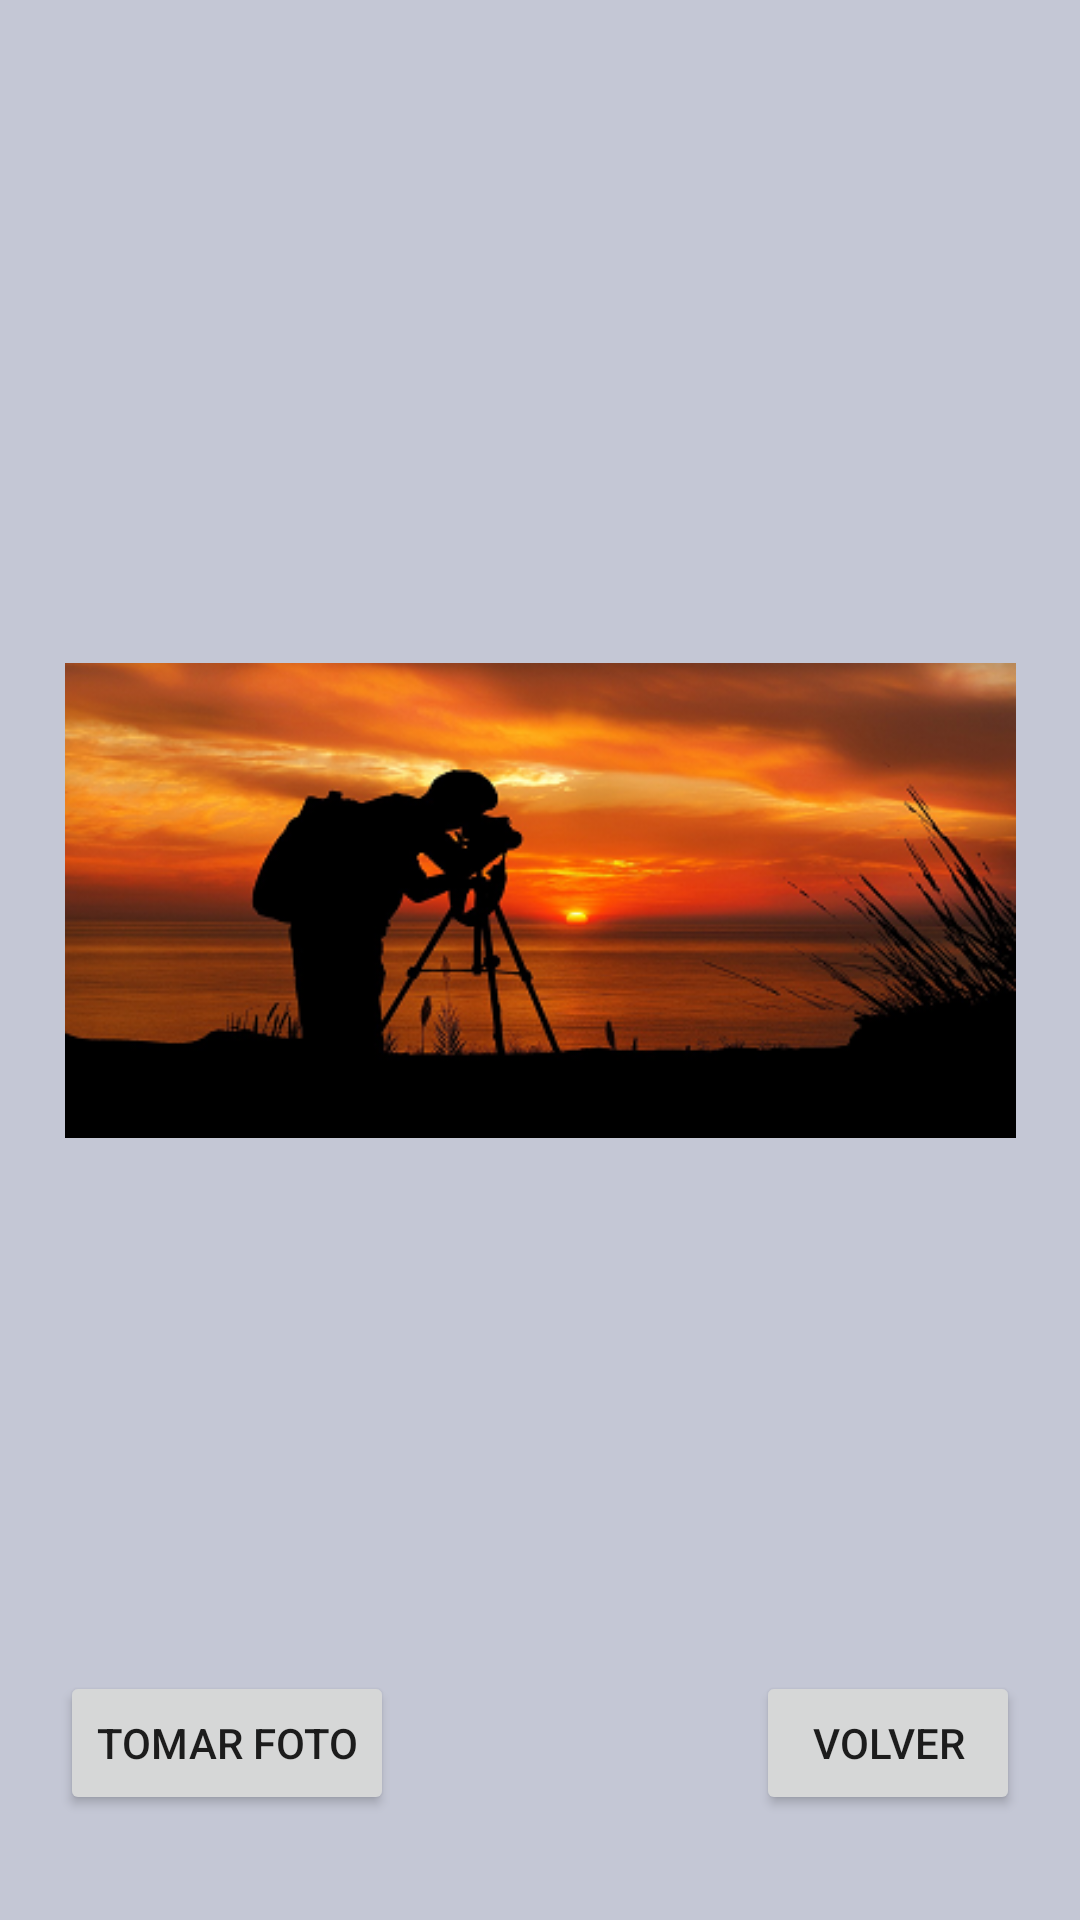

Write the Android layout XML for this screen, with the resource values it uses.
<!-- AndroidManifest.xml: application theme Theme.PAC_MP8 -->
<!-- res/layout/activity_3.xml -->
<?xml version="1.0" encoding="utf-8"?>
<androidx.constraintlayout.widget.ConstraintLayout xmlns:android="http://schemas.android.com/apk/res/android"
    xmlns:app="http://schemas.android.com/apk/res-auto"
    xmlns:tools="http://schemas.android.com/tools"
    android:layout_width="match_parent"
    android:layout_height="match_parent"
    android:background="#C4C7D5">

    <Button
        android:id="@+id/BtnAct3Volver"
        android:layout_width="wrap_content"
        android:layout_height="wrap_content"
        android:layout_marginEnd="20dp"
        android:layout_marginBottom="35dp"
        android:text="@string/Act3volver"
        app:layout_constraintBottom_toBottomOf="parent"
        app:layout_constraintEnd_toEndOf="parent" />

    <Button
        android:id="@+id/btnCamara"
        android:layout_width="wrap_content"
        android:layout_height="wrap_content"
        android:layout_marginStart="20dp"
        android:layout_marginBottom="35dp"
        android:text="@string/Act3_activar_camara"
        app:layout_constraintBottom_toBottomOf="parent"
        app:layout_constraintStart_toStartOf="parent" />

    <ImageView
        android:id="@+id/imageView"
        android:layout_width="317dp"
        android:layout_height="171dp"
        android:layout_marginStart="5dp"
        android:layout_marginTop="80dp"
        android:layout_marginEnd="5dp"
        android:layout_marginBottom="120dp"
        android:contentDescription="@string/imagencamara"
        app:layout_constraintBottom_toBottomOf="parent"
        app:layout_constraintEnd_toEndOf="parent"
        app:layout_constraintStart_toStartOf="parent"
        app:layout_constraintTop_toTopOf="parent"
        app:srcCompat="@drawable/foto" />


</androidx.constraintlayout.widget.ConstraintLayout>
<!-- resources referenced by this layout -->
<resources>
  <!-- drawable foto: bmp bitmap (drawable, 240054 bytes) -->
  <string name="Act3_activar_camara"> Tomar Foto </string>
  <string name="Act3volver"> Volver </string>
  <string name="imagencamara">IMAGENCAMARA</string>
  <style name="Theme.PAC_MP8" parent="Theme.MaterialComponents.DayNight.DarkActionBar">
          
          <item name="colorPrimary">@color/purple_500</item>
          <item name="colorPrimaryVariant">@color/purple_700</item>
          <item name="colorOnPrimary">@color/white</item>
          
          <item name="colorSecondary">@color/teal_200</item>
          <item name="colorSecondaryVariant">@color/teal_700</item>
          <item name="colorOnSecondary">@color/black</item>
          
          <item name="android:statusBarColor" tools:targetApi="l">?attr/colorPrimaryVariant</item>
          
      </style>
  <!-- not gathered from this repository: default colours our renderer supplied (Android Studio template values) -->
  <color name="purple_500">#FF6200EE</color>
  <color name="purple_700">#FF3700B3</color>
  <color name="teal_200">#FF03DAC5</color>
  <color name="teal_700">#FF018786</color>
  <color name="black">#FF000000</color>
  <color name="white">#FFFFFFFF</color>
</resources>
